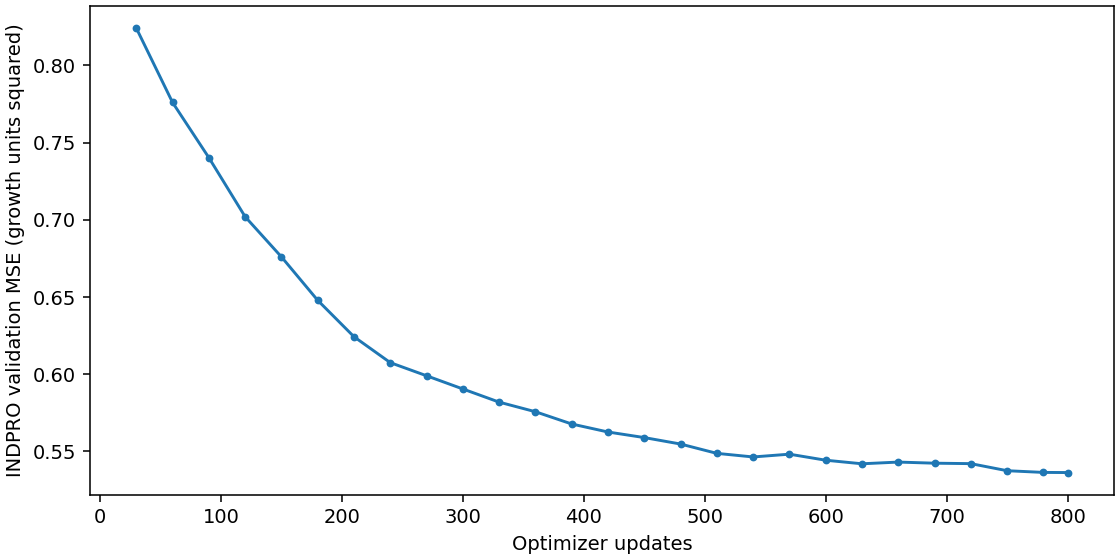

Source data for this figure (header and first rows):
update, mse_standardized, mae_standardized, mse_growth_units, mae_growth_units
30, 1.357, 0.8021, 0.8242, 0.625
60, 1.278, 0.7814, 0.776, 0.6089
90, 1.219, 0.765, 0.7403, 0.5961
120, 1.156, 0.7439, 0.702, 0.5797
150, 1.113, 0.7291, 0.676, 0.5681
180, 1.067, 0.711, 0.6479, 0.554
210, 1.028, 0.6953, 0.6243, 0.5418
240, 1.001, 0.682, 0.6075, 0.5315
270, 0.9865, 0.6752, 0.599, 0.5261
300, 0.9724, 0.6681, 0.5904, 0.5206
330, 0.9584, 0.6619, 0.5819, 0.5158
360, 0.9481, 0.6572, 0.5757, 0.5121
390, 0.9351, 0.6496, 0.5677, 0.5062
420, 0.9265, 0.6441, 0.5625, 0.5019
450, 0.9206, 0.6402, 0.5589, 0.4989
480, 0.9137, 0.6362, 0.5547, 0.4957
510, 0.9037, 0.6321, 0.5487, 0.4925
540, 0.8999, 0.6298, 0.5464, 0.4908
570, 0.9029, 0.6313, 0.5482, 0.4919
600, 0.8964, 0.6283, 0.5443, 0.4896
630, 0.8926, 0.6268, 0.542, 0.4884
660, 0.8944, 0.627, 0.5431, 0.4886
690, 0.8932, 0.6262, 0.5423, 0.4879
720, 0.8928, 0.627, 0.5421, 0.4885
750, 0.8852, 0.6238, 0.5375, 0.4861
780, 0.8834, 0.6231, 0.5364, 0.4855
800, 0.8833, 0.6229, 0.5363, 0.4854
